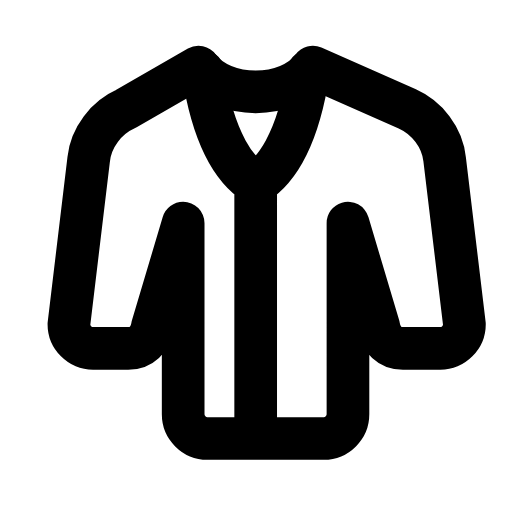
t = 0.00 s
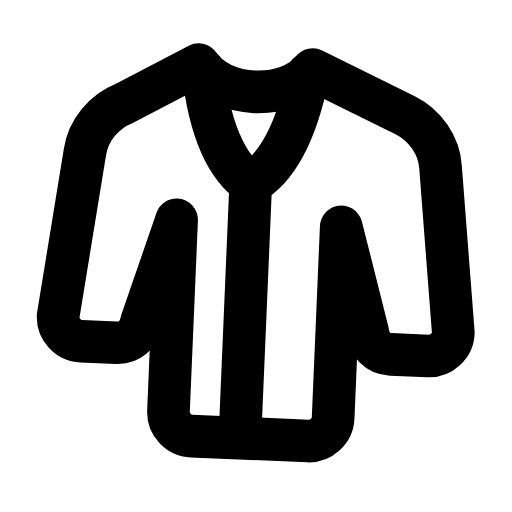
t = 0.31 s
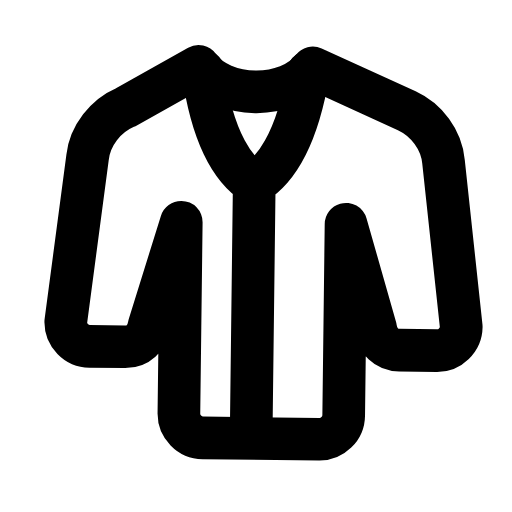
t = 0.60 s
t = 0.88 s: frame unchanged from t = 0.00 s, image omitted
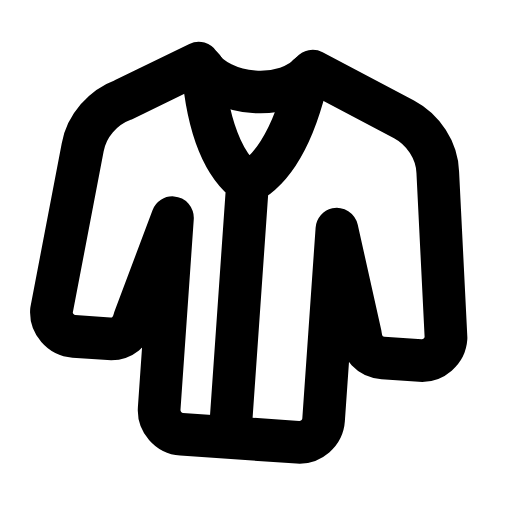
t = 1.22 s
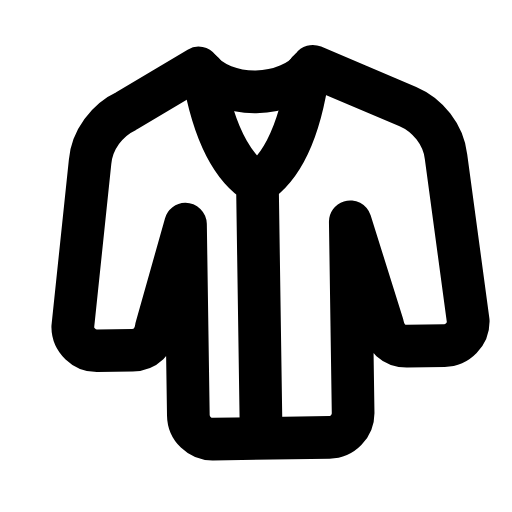
t = 1.50 s

The animated SVG that drew these frames (rendered in a browser with its animation timeline set to each time). Animation: 1 SMIL element (animateTransform=1); one cycle of 1.80 s, repeats indefinitely.

<svg xmlns="http://www.w3.org/2000/svg" width="24" height="24" viewBox="0 0 24 24" fill="none"><g transform="translate(-0.375 -0.356) scale(1.03)"><g><animateTransform attributeName="transform" type="rotate" values="0 12 3.4;-5 12 3.4;4 12 3.4;0 12 3.4;0 12 3.4;4 12 3.4;-5 12 3.4;0 12 3.4;0 12 3.4" keyTimes="0;0.135;0.2925;0.45;0.6;0.705;0.81;0.9;1" dur="1.8s" repeatCount="indefinite" calcMode="spline" keySplines="0.16 1 0.3 1;0.16 1 0.3 1;0.16 1 0.3 1;0.16 1 0.3 1;0.16 1 0.3 1;0.16 1 0.3 1;0.16 1 0.3 1;0.16 1 0.3 1"/><path stroke="currentColor" stroke-width="1.942" stroke-linecap="round" stroke-linejoin="round" fill="none" d="M9.4 3.4C10.5 4.9 13.5 4.9 14.6 3.4L18.9 5.3C19.8 5.7 20.5 6.6 20.6 7.6L21.5 15.1C21.5 15.7 21 16.2 20.4 16.2L18.7 16.2C18.1 16.2 17.7 15.8 17.6 15.2L16.2 10.5L16.2 19.2C16.2 19.8 15.7 20.3 15.1 20.3L9.8 20.3C9.2 20.3 8.7 19.8 8.7 19.2L8.7 10.5L7.3 15.2C7.2 15.8 6.8 16.2 6.2 16.2L4.6 16.2C4 16.2 3.5 15.7 3.5 15.1L4.4 7.6C4.5 6.6 5.2 5.7 6.1 5.3L9.4 3.4Z"></path><path stroke="currentColor" stroke-width="1.942" stroke-linecap="round" stroke-linejoin="round" fill="none" d="M9.6 3.6C10.1 6.9 11.2 8.2 12 8.7L12 20.2M14.4 3.6C13.9 6.9 12.8 8.2 12 8.7"></path></g></g></svg>
